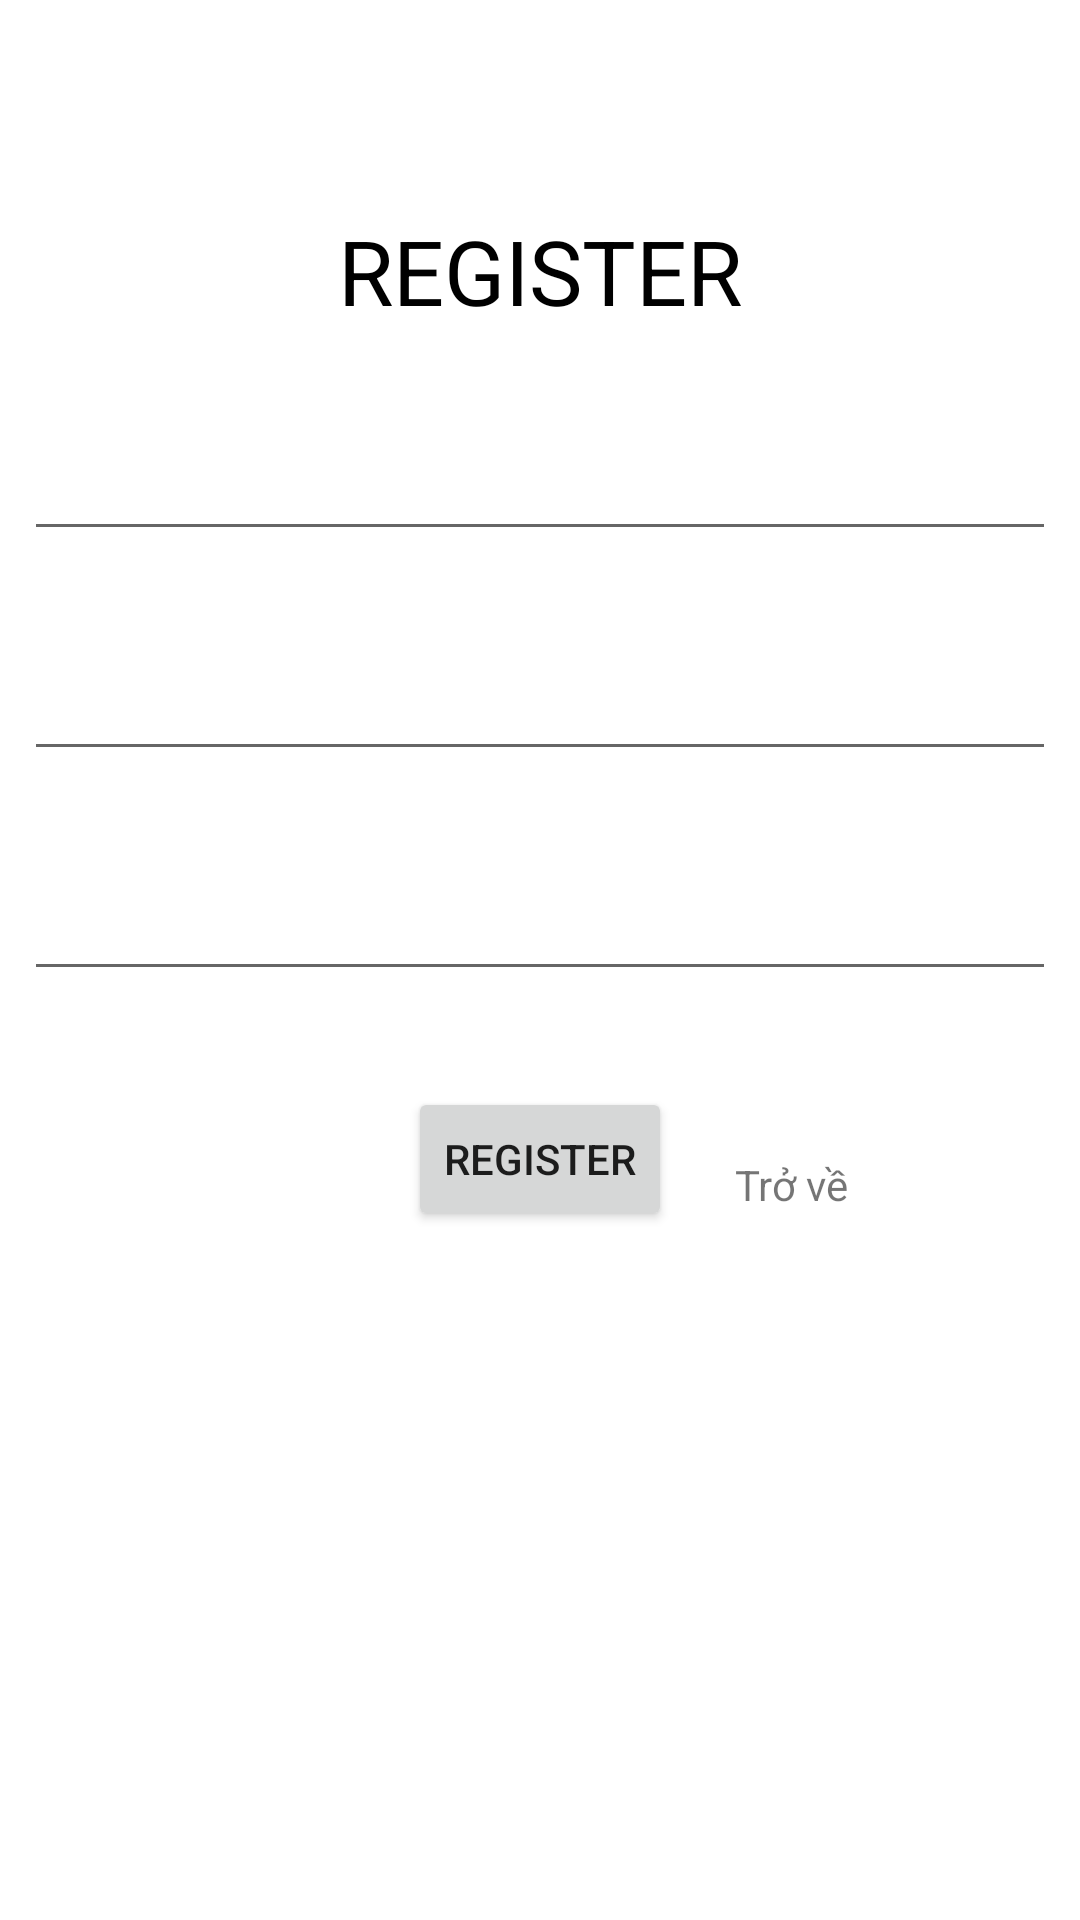

Reconstruct the res/layout file that produces this screen, plus the resources it refers to.
<!-- AndroidManifest.xml: application theme Theme.Android_MockAPI -->
<!-- res/layout/activity_register.xml -->
<?xml version="1.0" encoding="utf-8"?>
<androidx.constraintlayout.widget.ConstraintLayout xmlns:android="http://schemas.android.com/apk/res/android"
    xmlns:app="http://schemas.android.com/apk/res-auto"
    xmlns:tools="http://schemas.android.com/tools"
    android:layout_width="match_parent"
    android:layout_height="match_parent"
    tools:context=".RegisterActivity">

    <TextView
        android:id="@+id/textView"
        android:layout_width="wrap_content"
        android:layout_height="wrap_content"
        android:layout_marginStart="115dp"
        android:layout_marginTop="70dp"
        android:layout_marginEnd="115dp"
        android:text="REGISTER"
        android:textColor="#000"
        android:textSize="30sp"
        app:layout_constraintEnd_toEndOf="parent"
        app:layout_constraintStart_toStartOf="parent"
        app:layout_constraintTop_toTopOf="parent" />

    <EditText
        android:id="@+id/edtUserName"
        android:layout_width="match_parent"
        android:layout_height="wrap_content"
        android:layout_marginStart="8dp"
        android:layout_marginTop="32dp"
        android:layout_marginEnd="8dp"
        android:ems="10"
        android:inputType="textPersonName"
        app:layout_constraintEnd_toEndOf="parent"
        app:layout_constraintStart_toStartOf="parent"
        app:layout_constraintTop_toBottomOf="@+id/textView" />

    <EditText
        android:id="@+id/edtEmail"
        android:layout_width="match_parent"
        android:layout_height="wrap_content"
        android:layout_marginStart="8dp"
        android:layout_marginTop="32dp"
        android:layout_marginEnd="8dp"
        android:ems="10"
        android:inputType="textPersonName"
        app:layout_constraintEnd_toEndOf="parent"
        app:layout_constraintStart_toStartOf="parent"
        app:layout_constraintTop_toBottomOf="@+id/edtUserName" />

    <EditText
        android:id="@+id/edtPass"
        android:layout_width="match_parent"
        android:layout_height="wrap_content"
        android:layout_marginStart="8dp"
        android:layout_marginTop="32dp"
        android:layout_marginEnd="8dp"
        android:ems="10"
        android:inputType="textPersonName|textWebPassword"
        app:layout_constraintEnd_toEndOf="parent"
        app:layout_constraintStart_toStartOf="parent"
        app:layout_constraintTop_toBottomOf="@+id/edtEmail" />

    <Button
        android:id="@+id/btnRegister"
        android:layout_width="wrap_content"
        android:layout_height="wrap_content"
        android:layout_marginStart="150dp"
        android:layout_marginTop="32dp"
        android:layout_marginEnd="150dp"
        android:text="Register"
        app:layout_constraintEnd_toEndOf="parent"
        app:layout_constraintStart_toStartOf="parent"
        app:layout_constraintTop_toBottomOf="@+id/edtPass" />

    <TextView
        android:id="@+id/tvBack"
        android:layout_width="wrap_content"
        android:layout_height="wrap_content"
        android:layout_marginStart="21dp"
        android:layout_marginTop="55dp"
        android:text="Trở về"
        app:layout_constraintStart_toEndOf="@+id/btnRegister"
        app:layout_constraintTop_toBottomOf="@+id/edtPass" />
</androidx.constraintlayout.widget.ConstraintLayout>
<!-- resources referenced by this layout -->
<resources>
  <style name="Theme.Android_MockAPI" parent="Theme.MaterialComponents.DayNight.DarkActionBar">
          
          <item name="colorPrimary">@color/purple_500</item>
          <item name="colorPrimaryVariant">@color/purple_700</item>
          <item name="colorOnPrimary">@color/white</item>
          
          <item name="colorSecondary">@color/teal_200</item>
          <item name="colorSecondaryVariant">@color/teal_700</item>
          <item name="colorOnSecondary">@color/black</item>
          
          <item name="android:statusBarColor" tools:targetApi="l">?attr/colorPrimaryVariant</item>
          
      </style>
  <!-- not gathered from this repository: default colours our renderer supplied (Android Studio template values) -->
  <color name="purple_500">#FF6200EE</color>
  <color name="purple_700">#FF3700B3</color>
  <color name="teal_200">#FF03DAC5</color>
  <color name="teal_700">#FF018786</color>
  <color name="black">#FF000000</color>
  <color name="white">#FFFFFFFF</color>
</resources>
